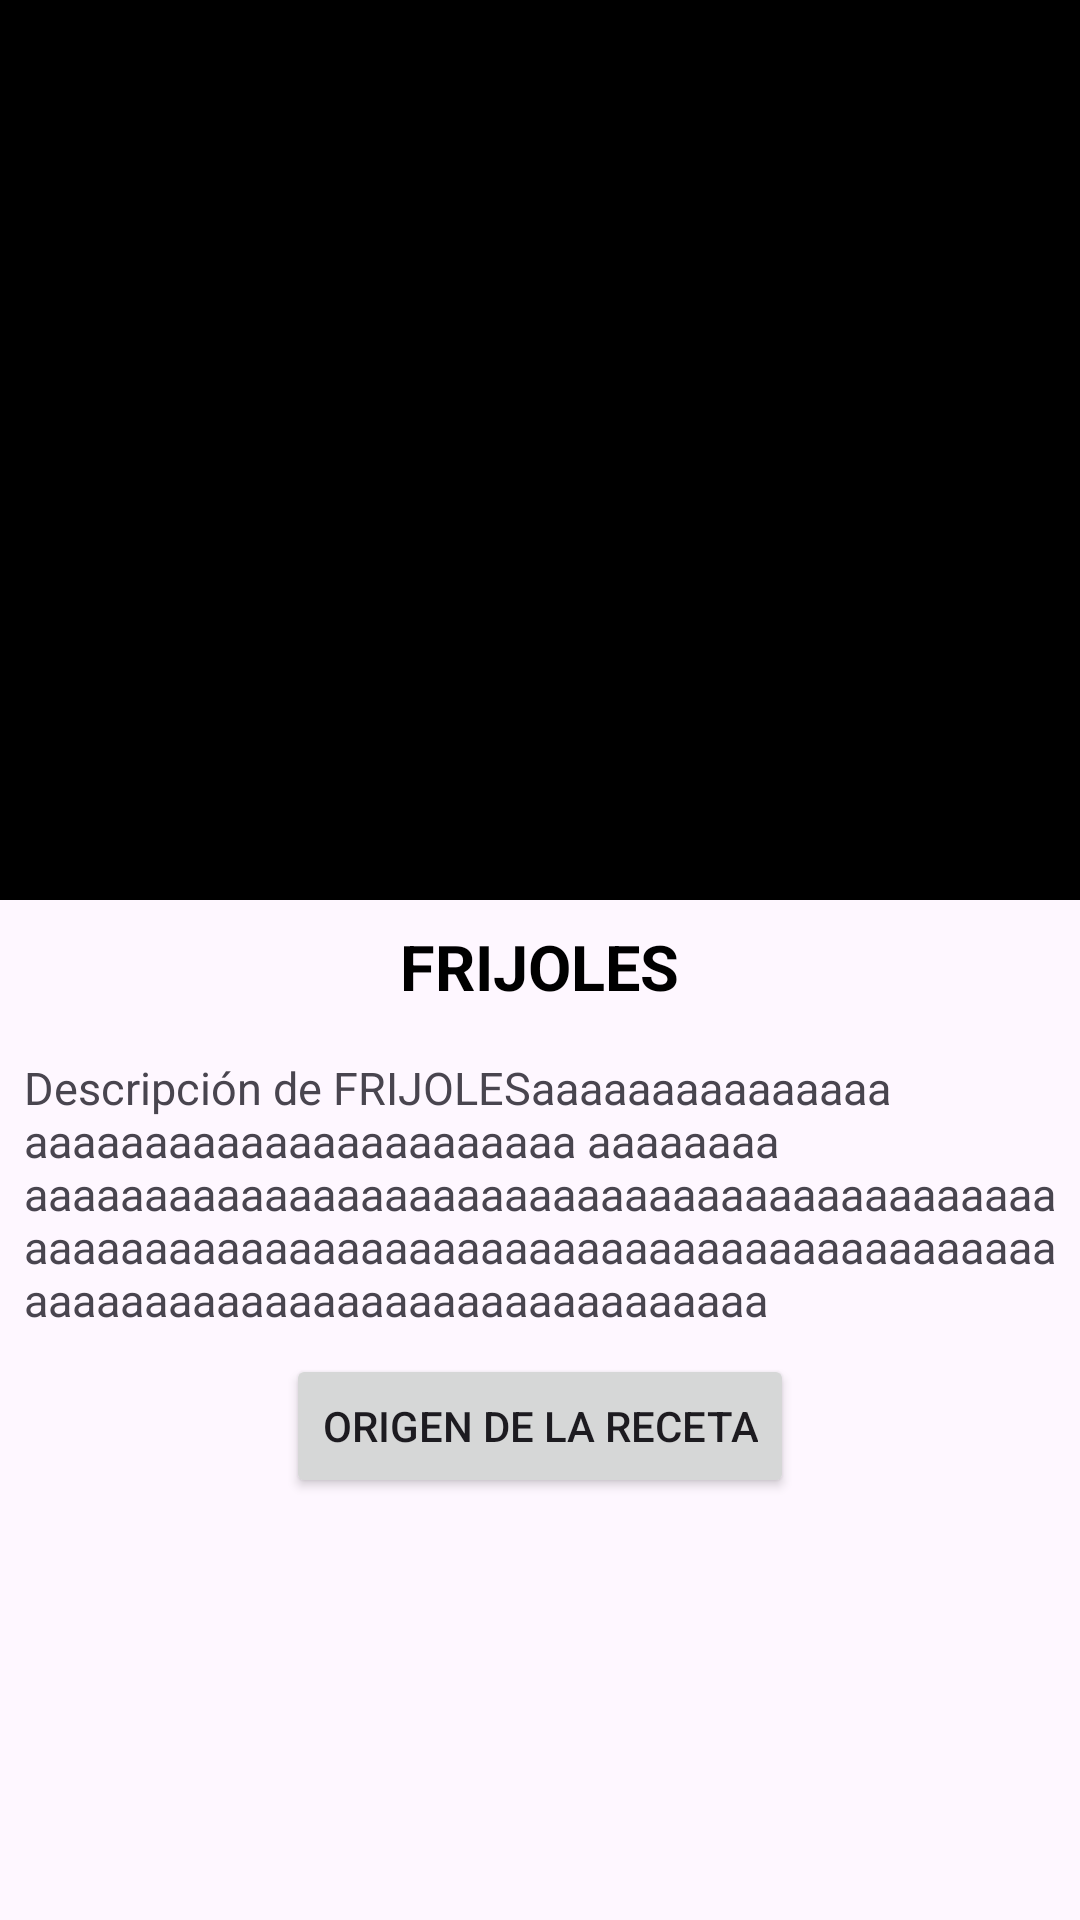

Here is an Android app screen rendered from its layout file. Give the layout XML and the strings, colors and styles it references.
<!-- AndroidManifest.xml: activity theme Theme.Recipes -->
<!-- res/layout/activity_recipe_detail.xml -->
<?xml version="1.0" encoding="utf-8"?>
<LinearLayout xmlns:android="http://schemas.android.com/apk/res/android"
    xmlns:app="http://schemas.android.com/apk/res-auto"
    xmlns:tools="http://schemas.android.com/tools"
    android:layout_width="match_parent"
    android:layout_height="match_parent"
    android:fitsSystemWindows="true"
    android:orientation="vertical"
    tools:context=".ui.view.RecipeDetailActivity">

    <ImageView
        android:id="@+id/imageViewRecipeImage"
        android:layout_width="match_parent"
        android:layout_height="300dp"
        android:background="@color/black"/>

    <TextView
        android:id="@+id/textViewRecipeName"
        android:layout_width="wrap_content"
        android:layout_height="wrap_content"
        android:layout_gravity="center"
        android:layout_margin="8dp"
        android:text="FRIJOLES"
        android:textSize="21sp"
        android:textStyle="bold"
        android:textColor="@color/black"/>

    <TextView
        android:id="@+id/textViewRecipeDescription"
        android:layout_width="wrap_content"
        android:layout_height="wrap_content"
        android:layout_margin="8dp"
        android:text="Descripción de FRIJOLESaaaaaaaaaaaaaaa aaaaaaaaaaaaaaaaaaaaaaa aaaaaaaa aaaaaaaaaaaaaaaaaaaaaaaaaaaaaaaaaaaaaaaaaaaaaaaaaaaaaaaaaaaaaaaaaaaaaaaaaaaaaaaaaaaaaaaaaaaaaaaaaaaaaaaaaaaaaaaaaaaaa"
        android:textSize="15sp"/>

    <Button
        android:id="@+id/buttonRecipeMap"
        android:layout_width="wrap_content"
        android:layout_height="wrap_content"
        android:layout_gravity="center"
        android:text="Origen de la receta"/>

</LinearLayout>
<!-- resources referenced by this layout -->
<resources>
  <style name="Theme.Recipes" parent="Theme.MaterialComponents.DayNight.NoActionBar">
          
          <item name="colorPrimary">@color/purple_500</item>
          <item name="colorPrimaryVariant">@color/purple_700</item>
          <item name="colorOnPrimary">@color/white</item>
          
          <item name="colorSecondary">@color/teal_200</item>
          <item name="colorSecondaryVariant">@color/teal_700</item>
          <item name="colorOnSecondary">@color/black</item>
          
          <item name="android:statusBarColor">?attr/colorPrimaryVariant</item>
          
      </style>
  <!-- not gathered from this repository: default colours our renderer supplied (Android Studio template values) -->
  <color name="purple_500">#FF6200EE</color>
  <color name="purple_700">#FF3700B3</color>
  <color name="teal_200">#FF03DAC5</color>
  <color name="teal_700">#FF018786</color>
  <color name="black">#FF000000</color>
  <color name="white">#FFFFFFFF</color>
</resources>
